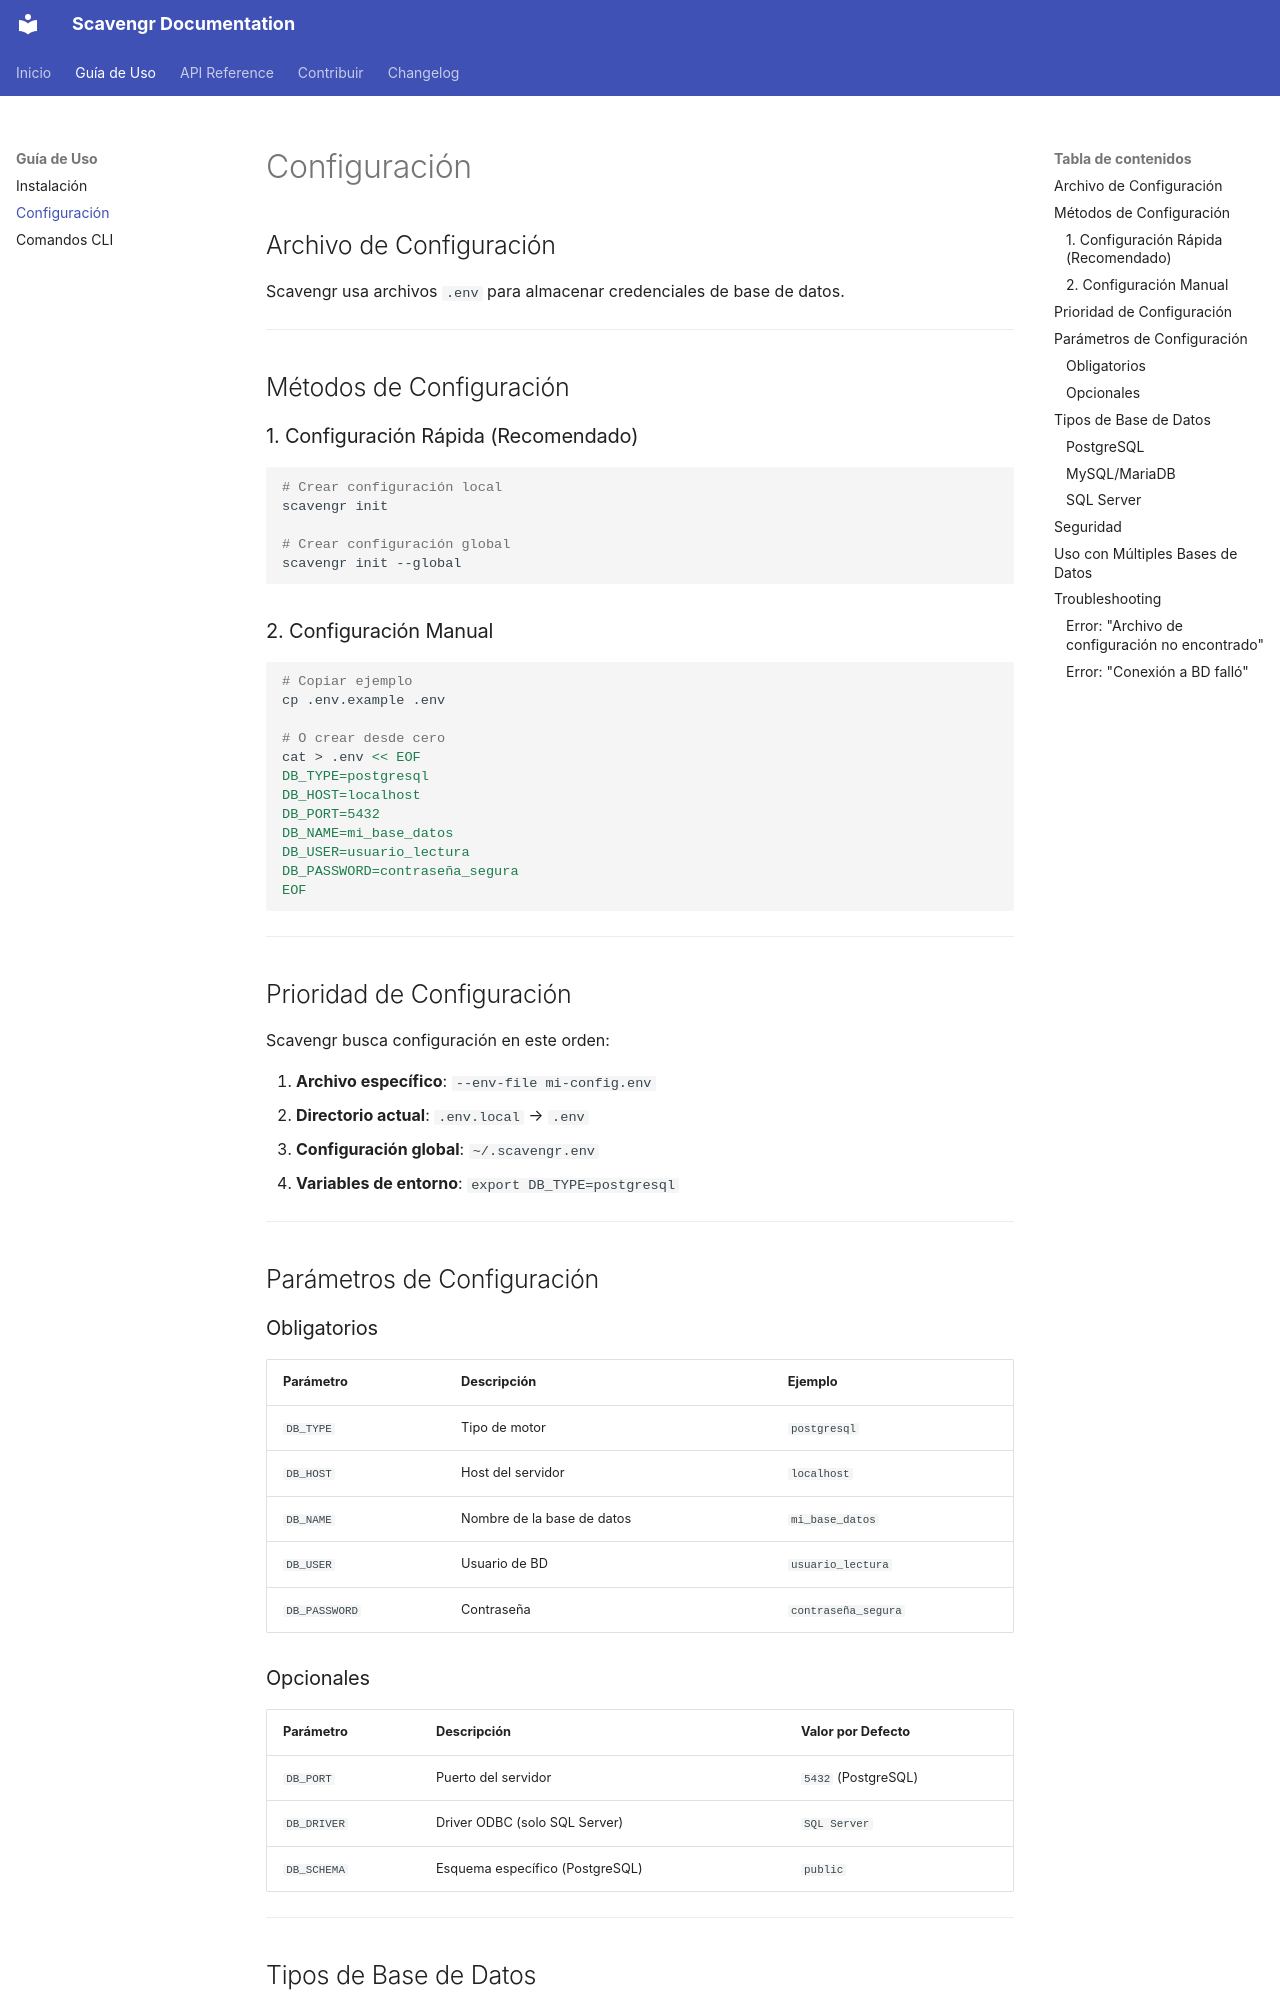

repository: JasRockr/Scavengr · page: guide/configuration/index.html · generator: mkdocs

# Configuración

## Archivo de Configuración

Scavengr usa archivos `.env` para almacenar credenciales de base de datos.

---

## Métodos de Configuración

### 1. Configuración Rápida (Recomendado)

```bash
# Crear configuración local
scavengr init

# Crear configuración global
scavengr init --global
```

### 2. Configuración Manual

```bash
# Copiar ejemplo
cp .env.example .env

# O crear desde cero
cat > .env << EOF
DB_TYPE=postgresql
DB_HOST=localhost
DB_PORT=5432
DB_NAME=mi_base_datos
DB_USER=usuario_lectura
DB_PASSWORD=contraseña_segura
EOF
```

---

## Prioridad de Configuración

Scavengr busca configuración en este orden:

1. **Archivo específico**: `--env-file mi-config.env`
2. **Directorio actual**: `.env.local` → `.env`
3. **Configuración global**: `~/.scavengr.env`
4. **Variables de entorno**: `export DB_TYPE=postgresql`

---

## Parámetros de Configuración

### Obligatorios

| Parámetro       | Descripción                      | Ejemplo              |
|-----------------|----------------------------------|----------------------|
| `DB_TYPE`       | Tipo de motor                    | `postgresql`         |
| `DB_HOST`       | Host del servidor                | `localhost`          |
| `DB_NAME`       | Nombre de la base de datos       | `mi_base_datos`      |
| `DB_USER`       | Usuario de BD                    | `usuario_lectura`    |
| `DB_PASSWORD`   | Contraseña                       | `contraseña_segura`  |
